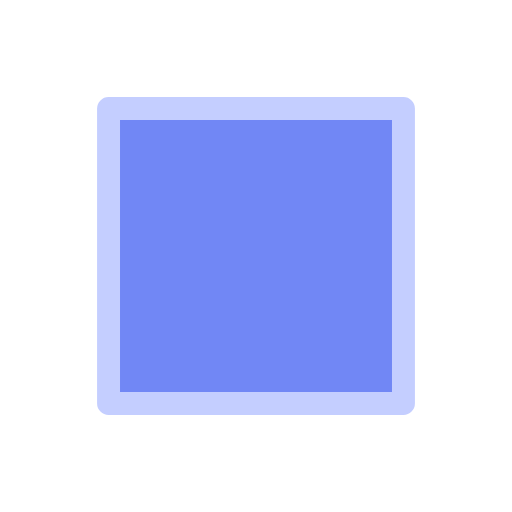
t = 0.00 s
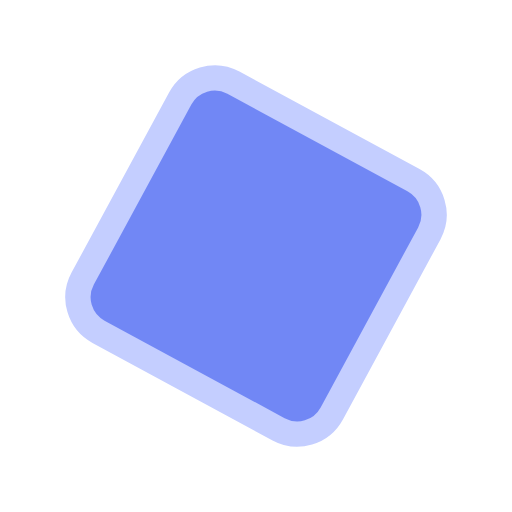
t = 0.15 s
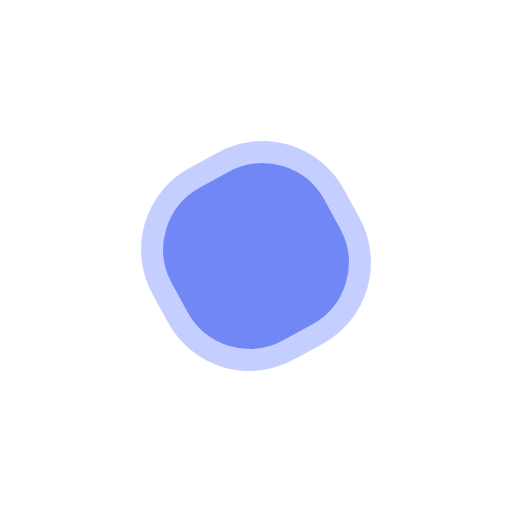
t = 0.44 s
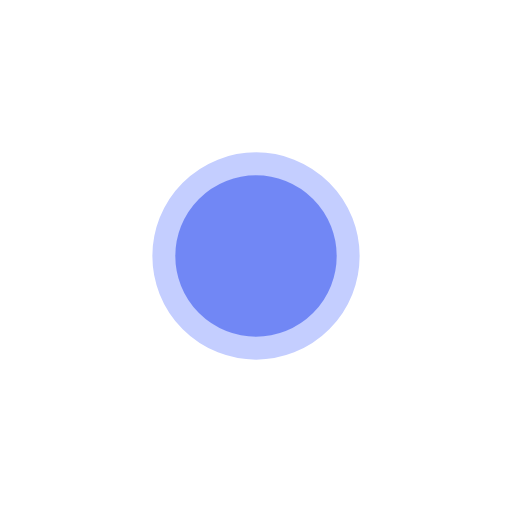
t = 0.58 s
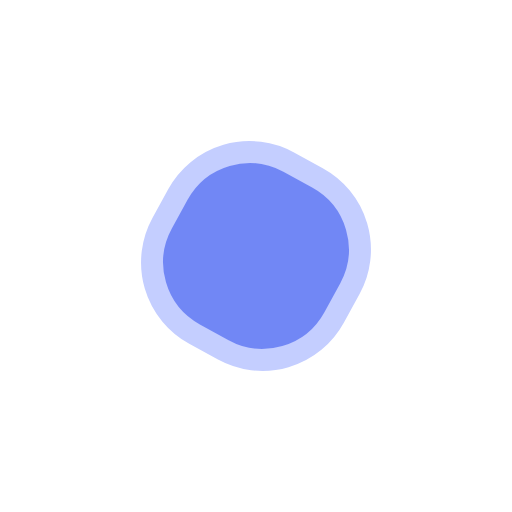
t = 0.73 s
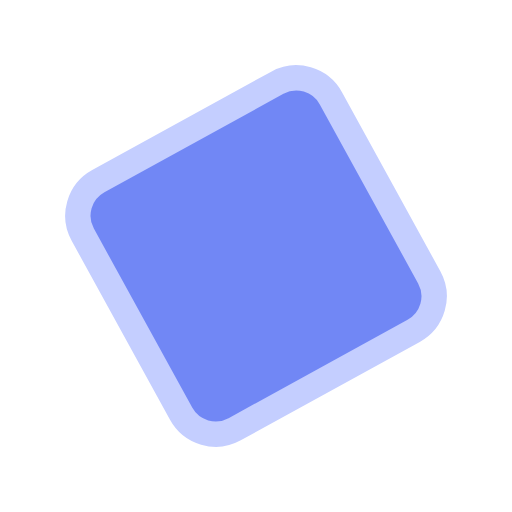
t = 1.02 s

The animated SVG that drew these frames (rendered in a browser with its animation timeline set to each time). Animation: 5 SMIL elements (animate=3,animateTransform=2); one cycle of 1.16 s, repeats indefinitely.

<svg xmlns="http://www.w3.org/2000/svg" xmlns:xlink="http://www.w3.org/1999/xlink" style="margin: auto; background: transparent; display: block;" width="200px" height="200px" viewBox="0 0 100 100" preserveAspectRatio="xMidYMid">
<g transform="translate(50 50) scale(0.8)">
  <g>
    <animateTransform attributeName="transform" type="scale" repeatCount="indefinite" calcMode="spline" dur="1.1627906976744187s" values="0.8;0.5;0.8" keyTimes="0;0.5;1" keySplines="0.5 0 0.5 1;0.5 0 0.5 1"></animateTransform>
    <rect x="-45" y="-45" width="90" height="90" fill="#7187f5" stroke="#c4ceff" stroke-width="7" stroke-linejoin="round" rx="1" ry="1">
      <animate attributeName="rx" repeatCount="indefinite" dur="1.1627906976744187s" values="0;50;0" keyTimes="0;0.5;1"></animate>
      <animate attributeName="ry" repeatCount="indefinite" dur="1.1627906976744187s" values="0;50;0" keyTimes="0;0.5;1"></animate>
      <animate attributeName="stroke-width" repeatCount="indefinite" dur="1.1627906976744187s" values="7;11.200000000000001;7" keyTimes="0;0.5;1"></animate>
      <animateTransform attributeName="transform" type="rotate" repeatCount="indefinite" dur="1.1627906976744187s" values="0 0 0;270 0 0;540 0 0" keyTimes="0;0.5;1" calcMode="spline" keySplines="0.5 0 0.5 1;0.5 0 0.5 1"></animateTransform>
    </rect>
  </g>
</g>
</svg>
